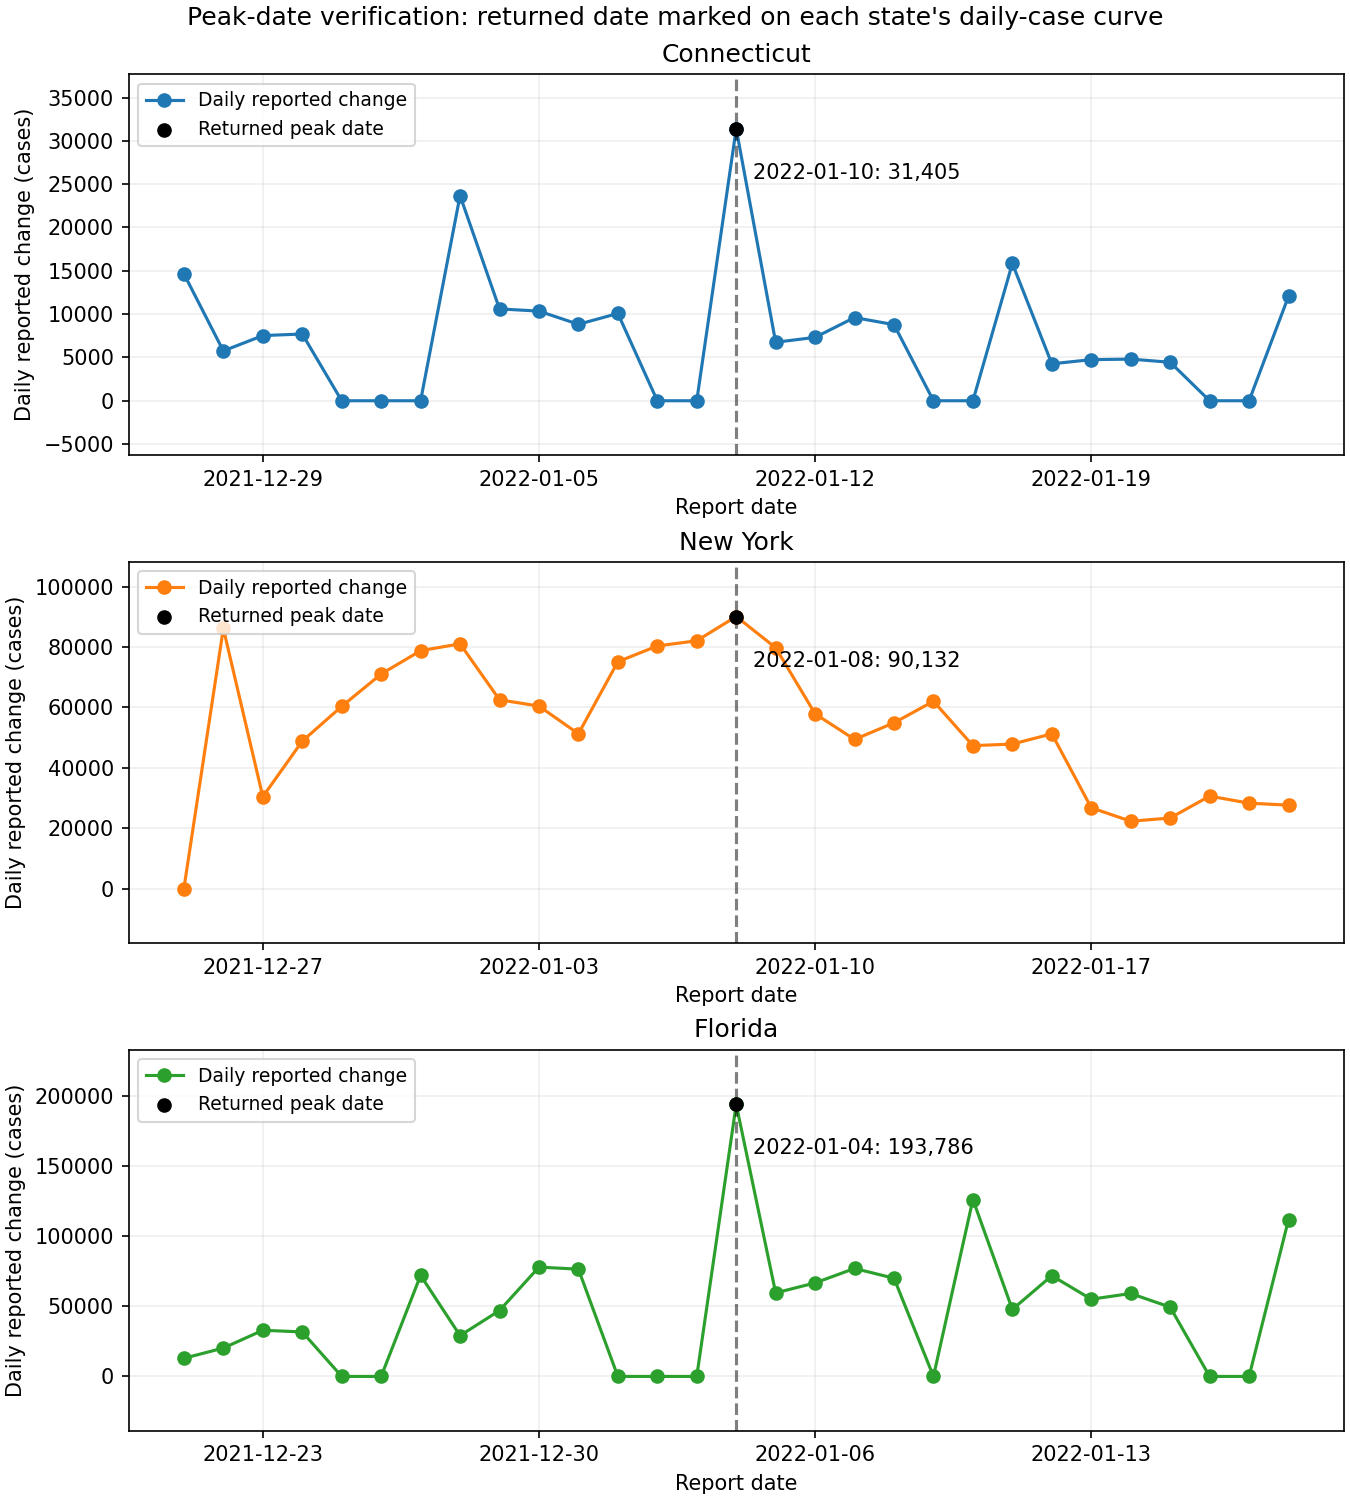

Source data for this figure (header and first rows):
state, returned_date, previous_total, peak_total, difference, matches_independent_scan
Connecticut, 2022-01-10, 573711, 605116, 31405, True
New York, 2022-01-08, 3966952, 4057084, 90132, True
Florida, 2022-01-04, 4166392, 4360178, 193786, True
